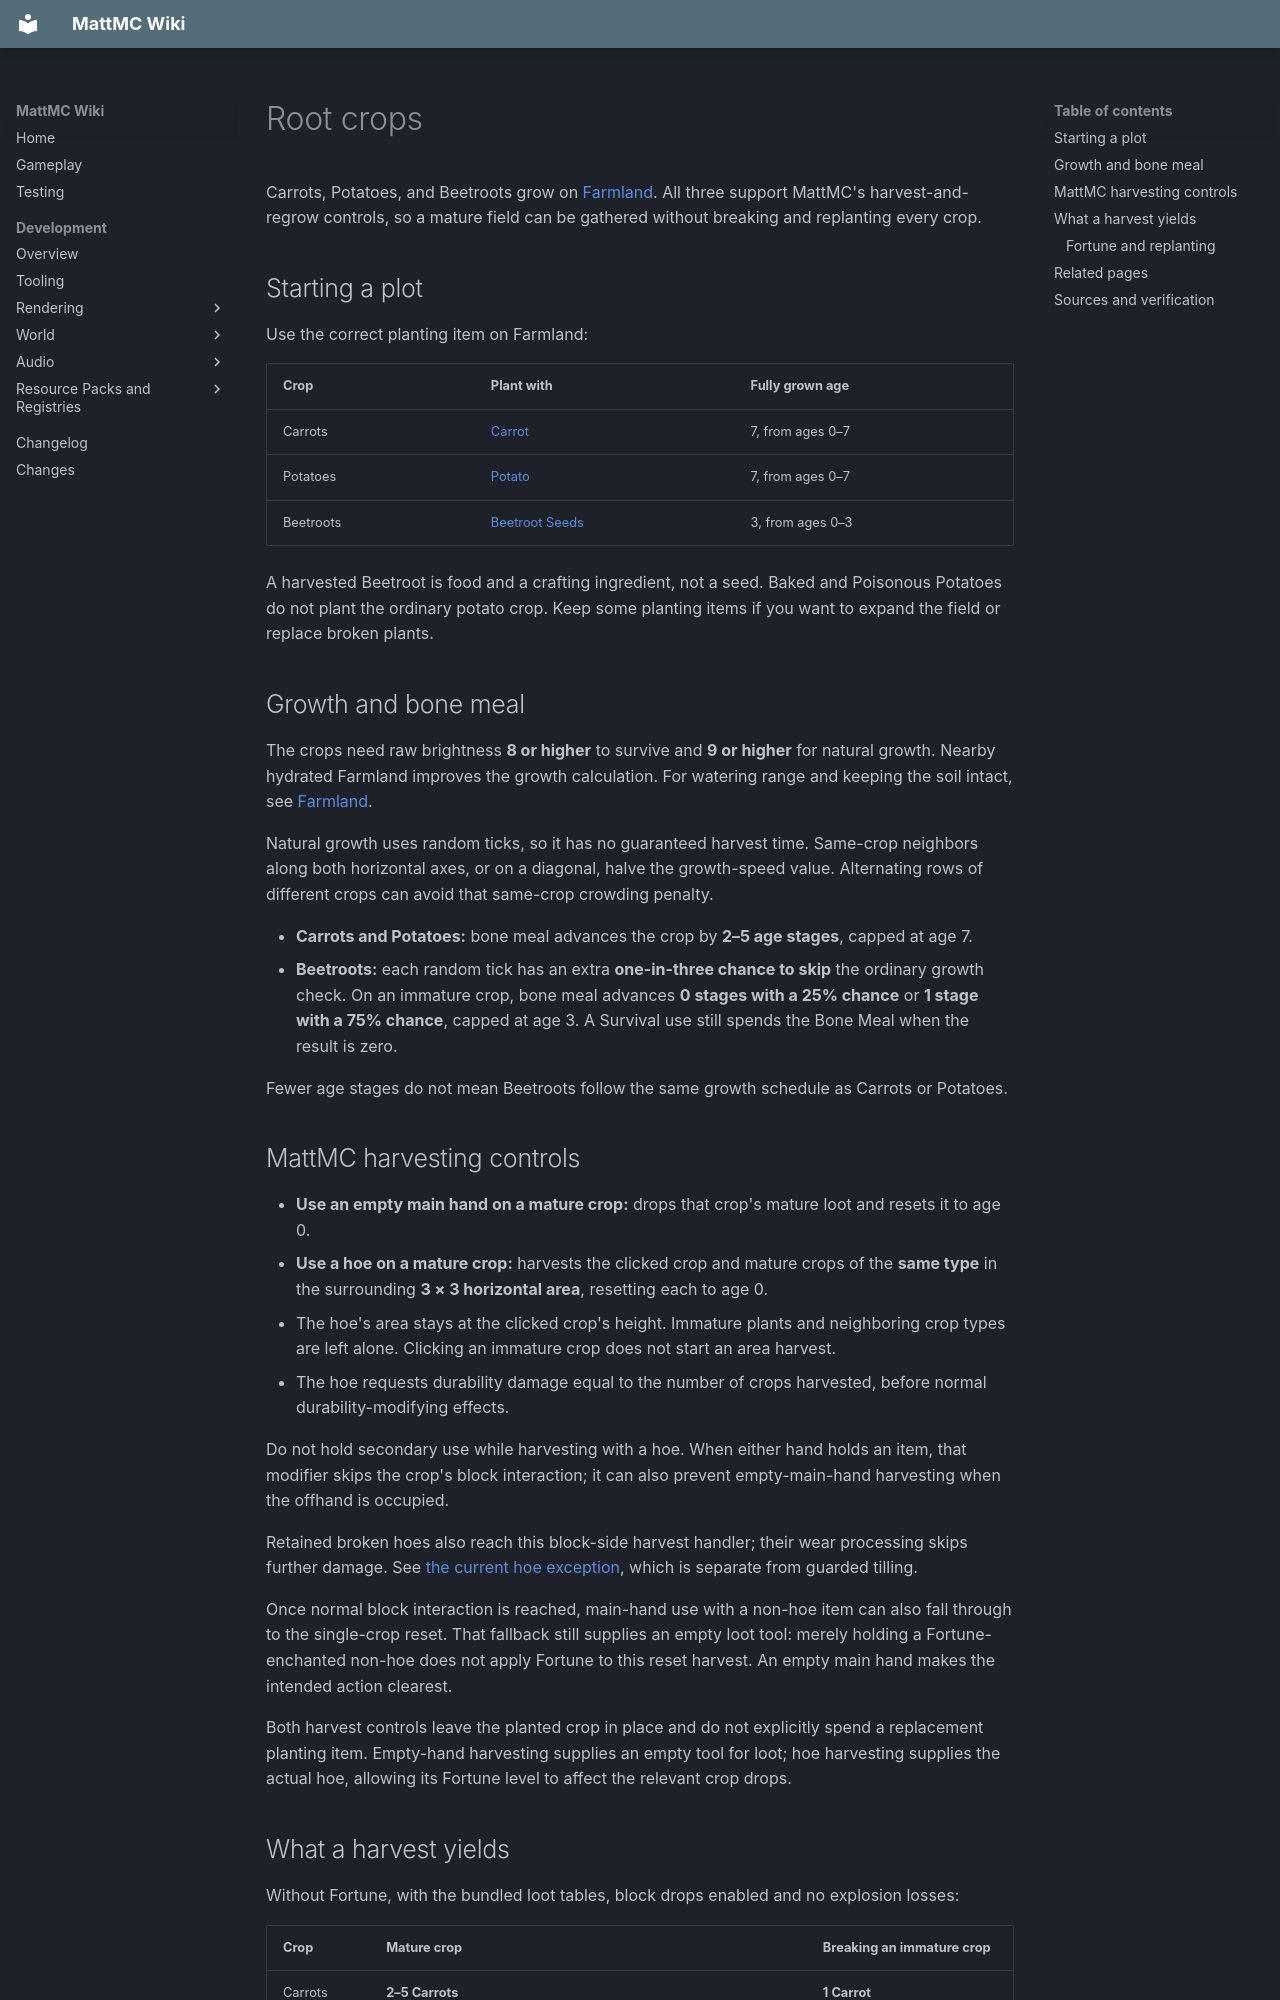

repository: HungLo2020/MattMC · page: gameplay/blocks/RootCrops/index.html · generator: mkdocs

# Root crops

Carrots, Potatoes, and Beetroots grow on [Farmland](Farmland.md). All three support MattMC's harvest-and-regrow controls, so a mature field can be gathered without breaking and replanting every crop.

## Starting a plot

Use the correct planting item on Farmland:

| Crop | Plant with | Fully grown age |
| --- | --- | --- |
| Carrots | [Carrot](../items/Carrot.md) | 7, from ages 0–7 |
| Potatoes | [Potato](../items/Potato.md) | 7, from ages 0–7 |
| Beetroots | [Beetroot Seeds](../items/BeetrootSeeds.md) | 3, from ages 0–3 |

A harvested Beetroot is food and a crafting ingredient, not a seed. Baked and Poisonous Potatoes do not plant the ordinary potato crop. Keep some planting items if you want to expand the field or replace broken plants.

## Growth and bone meal

The crops need raw brightness **8 or higher** to survive and **9 or higher** for natural growth. Nearby hydrated Farmland improves the growth calculation. For watering range and keeping the soil intact, see [Farmland](Farmland.md).

Natural growth uses random ticks, so it has no guaranteed harvest time. Same-crop neighbors along both horizontal axes, or on a diagonal, halve the growth-speed value. Alternating rows of different crops can avoid that same-crop crowding penalty.

- **Carrots and Potatoes:** bone meal advances the crop by **2–5 age stages**, capped at age 7.
- **Beetroots:** each random tick has an extra **one-in-three chance to skip** the ordinary growth check. On an immature crop, bone meal advances **0 stages with a 25% chance** or **1 stage with a 75% chance**, capped at age 3. A Survival use still spends the Bone Meal when the result is zero.

Fewer age stages do not mean Beetroots follow the same growth schedule as Carrots or Potatoes.

## MattMC harvesting controls

- **Use an empty main hand on a mature crop:** drops that crop's mature loot and resets it to age 0.
- **Use a hoe on a mature crop:** harvests the clicked crop and mature crops of the **same type** in the surrounding **3 × 3 horizontal area**, resetting each to age 0.
- The hoe's area stays at the clicked crop's height. Immature plants and neighboring crop types are left alone. Clicking an immature crop does not start an area harvest.
- The hoe requests durability damage equal to the number of crops harvested, before normal durability-modifying effects.

Do not hold secondary use while harvesting with a hoe. When either hand holds an item, that modifier skips the crop's block interaction; it can also prevent empty-main-hand harvesting when the offhand is occupied.

Retained broken hoes also reach this block-side harvest handler; their wear processing skips further damage. See [the current hoe exception](../mechanics/AxesAndHoes.md#mattmc-crop-area-harvesting), which is separate from guarded tilling.

Once normal block interaction is reached, main-hand use with a non-hoe item can also fall through to the single-crop reset. That fallback still supplies an empty loot tool: merely holding a Fortune-enchanted non-hoe does not apply Fortune to this reset harvest. An empty main hand makes the intended action clearest.

Both harvest controls leave the planted crop in place and do not explicitly spend a replacement planting item. Empty-hand harvesting supplies an empty tool for loot; hoe harvesting supplies the actual hoe, allowing its Fortune level to affect the relevant crop drops.

## What a harvest yields

Without Fortune, with the bundled loot tables, block drops enabled and no explosion losses:

| Crop | Mature crop | Breaking an immature crop |
| --- | --- | --- |
| Carrots | **2–5 Carrots** | **1 Carrot** |
| Potatoes | **2–5 Potatoes**, plus a separate **2% chance of 1 Poisonous Potato** | **1 Potato** |
| Beetroots | **1 Beetroot and 1–4 Beetroot Seeds** | **1 Beetroot Seed** |

Fortune adds chances for extra Carrots, Potatoes, or Beetroot Seeds. It does not increase the mature Beetroot item count or the separate Poisonous Potato chance in these loot tables. Explosion decay can reduce drops.
